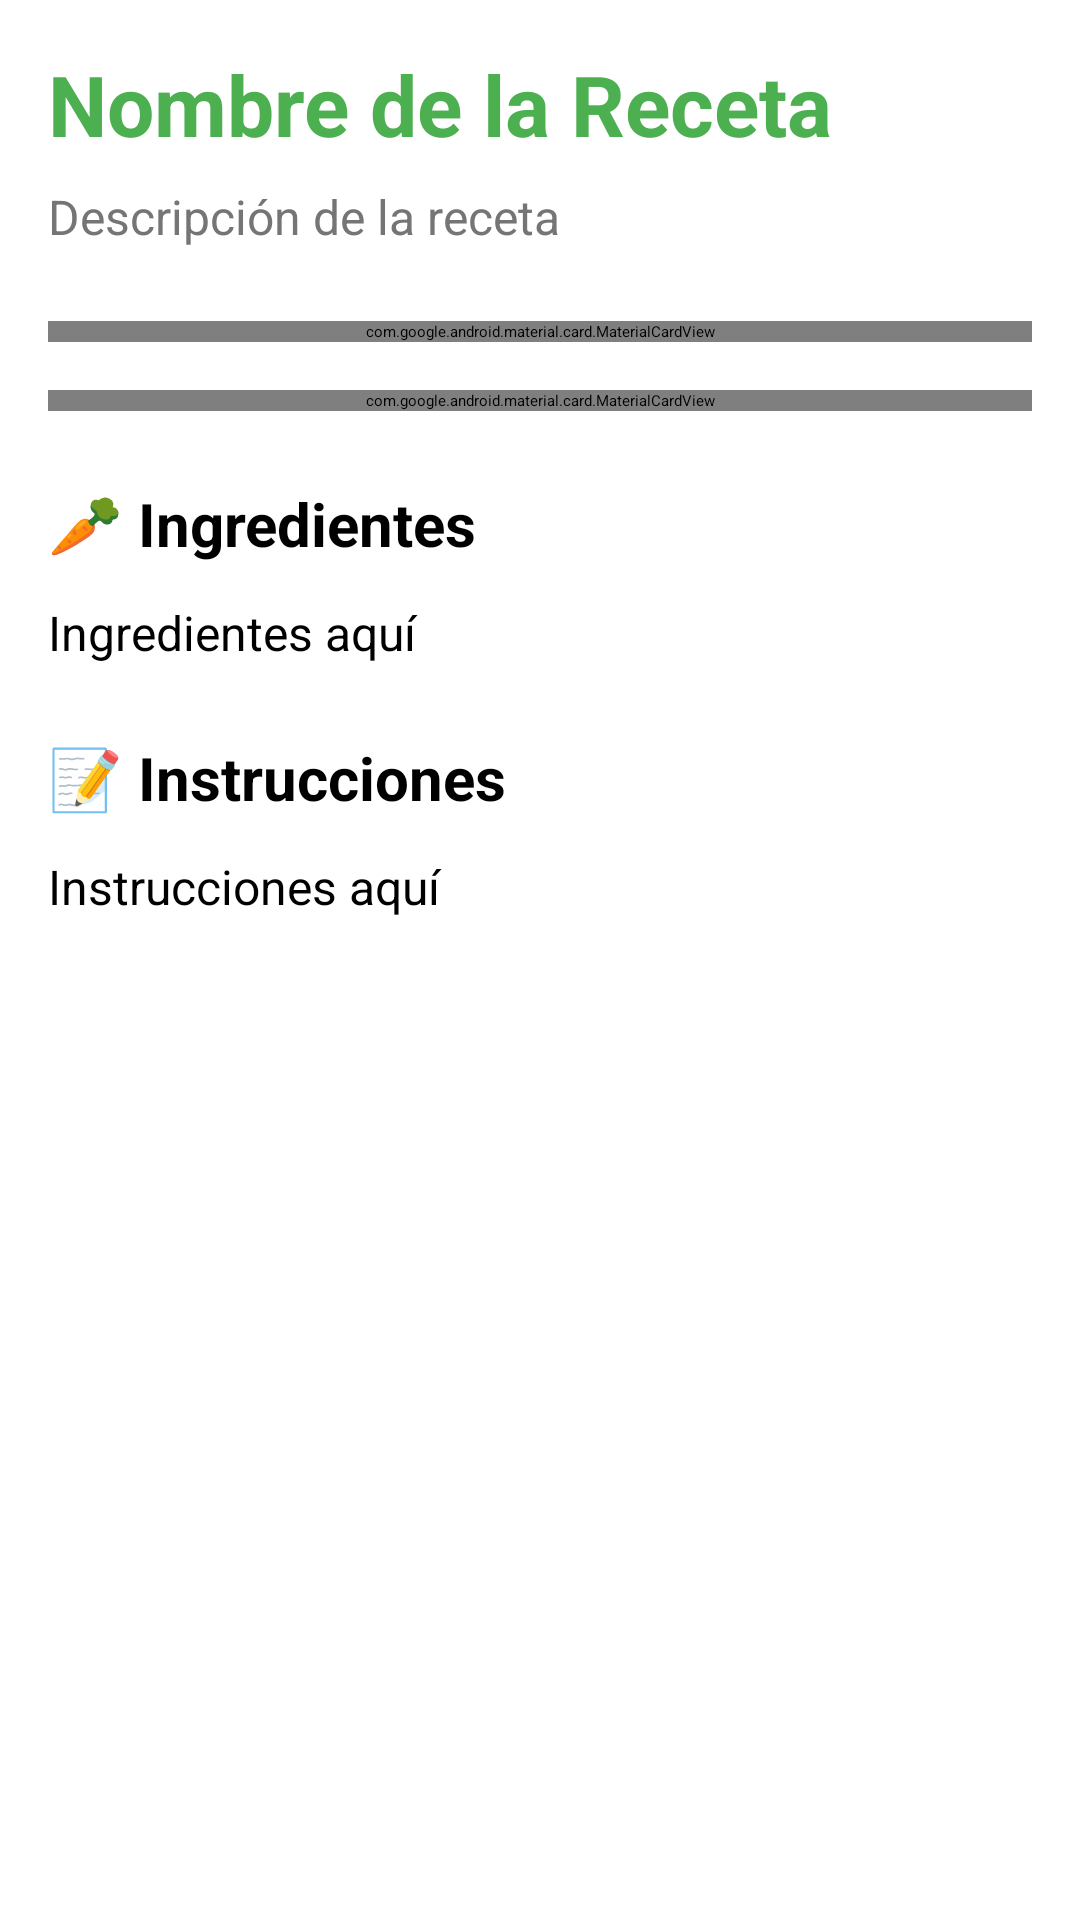

The Android layout XML behind this screen, and the referenced resources:
<!-- AndroidManifest.xml: application theme Theme.MercadoSaludable -->
<!-- res/layout/fragment_recipe_detail.xml -->
<?xml version="1.0" encoding="utf-8"?>
<ScrollView xmlns:android="http://schemas.android.com/apk/res/android"
    xmlns:app="http://schemas.android.com/apk/res-auto"
    android:layout_width="match_parent"
    android:layout_height="match_parent">

    <LinearLayout
        android:layout_width="match_parent"
        android:layout_height="wrap_content"
        android:orientation="vertical"
        android:padding="16dp">

        
        <TextView
            android:id="@+id/tv_recipe_name"
            android:layout_width="match_parent"
            android:layout_height="wrap_content"
            android:text="Nombre de la Receta"
            android:textSize="28sp"
            android:textStyle="bold"
            android:textColor="@color/primary" />

        
        <TextView
            android:id="@+id/tv_description"
            android:layout_width="match_parent"
            android:layout_height="wrap_content"
            android:layout_marginTop="8dp"
            android:text="Descripción de la receta"
            android:textSize="16sp"
            android:textColor="@color/text_secondary" />

        
        <com.google.android.material.card.MaterialCardView
            android:layout_width="match_parent"
            android:layout_height="wrap_content"
            android:layout_marginTop="24dp"
            app:cardCornerRadius="12dp"
            app:cardElevation="4dp">

            <LinearLayout
                android:layout_width="match_parent"
                android:layout_height="wrap_content"
                android:orientation="vertical"
                android:padding="16dp">

                <TextView
                    android:layout_width="match_parent"
                    android:layout_height="wrap_content"
                    android:text="📊 Información Nutricional"
                    android:textSize="18sp"
                    android:textStyle="bold" />

                <LinearLayout
                    android:layout_width="match_parent"
                    android:layout_height="wrap_content"
                    android:orientation="horizontal"
                    android:layout_marginTop="12dp">

                    <TextView
                        android:layout_width="0dp"
                        android:layout_height="wrap_content"
                        android:layout_weight="1"
                        android:text="Calorías:" />

                    <TextView
                        android:id="@+id/tv_calories"
                        android:layout_width="wrap_content"
                        android:layout_height="wrap_content"
                        android:text="0 kcal"
                        android:textStyle="bold" />
                </LinearLayout>

                <LinearLayout
                    android:layout_width="match_parent"
                    android:layout_height="wrap_content"
                    android:orientation="horizontal"
                    android:layout_marginTop="4dp">

                    <TextView
                        android:layout_width="0dp"
                        android:layout_height="wrap_content"
                        android:layout_weight="1"
                        android:text="Proteínas:" />

                    <TextView
                        android:id="@+id/tv_protein"
                        android:layout_width="wrap_content"
                        android:layout_height="wrap_content"
                        android:text="0g"
                        android:textStyle="bold" />
                </LinearLayout>

                <LinearLayout
                    android:layout_width="match_parent"
                    android:layout_height="wrap_content"
                    android:orientation="horizontal"
                    android:layout_marginTop="4dp">

                    <TextView
                        android:layout_width="0dp"
                        android:layout_height="wrap_content"
                        android:layout_weight="1"
                        android:text="Carbohidratos:" />

                    <TextView
                        android:id="@+id/tv_carbs"
                        android:layout_width="wrap_content"
                        android:layout_height="wrap_content"
                        android:text="0g"
                        android:textStyle="bold" />
                </LinearLayout>

                <LinearLayout
                    android:layout_width="match_parent"
                    android:layout_height="wrap_content"
                    android:orientation="horizontal"
                    android:layout_marginTop="4dp">

                    <TextView
                        android:layout_width="0dp"
                        android:layout_height="wrap_content"
                        android:layout_weight="1"
                        android:text="Grasas:" />

                    <TextView
                        android:id="@+id/tv_fats"
                        android:layout_width="wrap_content"
                        android:layout_height="wrap_content"
                        android:text="0g"
                        android:textStyle="bold" />
                </LinearLayout>

                <LinearLayout
                    android:layout_width="match_parent"
                    android:layout_height="wrap_content"
                    android:orientation="horizontal"
                    android:layout_marginTop="4dp">

                    <TextView
                        android:layout_width="0dp"
                        android:layout_height="wrap_content"
                        android:layout_weight="1"
                        android:text="Fibra:" />

                    <TextView
                        android:id="@+id/tv_fiber"
                        android:layout_width="wrap_content"
                        android:layout_height="wrap_content"
                        android:text="0g"
                        android:textStyle="bold" />
                </LinearLayout>
            </LinearLayout>
        </com.google.android.material.card.MaterialCardView>

        
        <com.google.android.material.card.MaterialCardView
            android:layout_width="match_parent"
            android:layout_height="wrap_content"
            android:layout_marginTop="16dp"
            app:cardCornerRadius="12dp"
            app:cardElevation="4dp">

            <LinearLayout
                android:layout_width="match_parent"
                android:layout_height="wrap_content"
                android:orientation="horizontal"
                android:padding="16dp">

                <LinearLayout
                    android:layout_width="0dp"
                    android:layout_height="wrap_content"
                    android:layout_weight="1"
                    android:orientation="vertical"
                    android:gravity="center">

                    <TextView
                        android:layout_width="wrap_content"
                        android:layout_height="wrap_content"
                        android:text="⏱️"
                        android:textSize="32sp" />

                    <TextView
                        android:id="@+id/tv_time"
                        android:layout_width="wrap_content"
                        android:layout_height="wrap_content"
                        android:text="30 min"
                        android:textStyle="bold" />
                </LinearLayout>

                <LinearLayout
                    android:layout_width="0dp"
                    android:layout_height="wrap_content"
                    android:layout_weight="1"
                    android:orientation="vertical"
                    android:gravity="center">

                    <TextView
                        android:layout_width="wrap_content"
                        android:layout_height="wrap_content"
                        android:text="👨‍🍳"
                        android:textSize="32sp" />

                    <TextView
                        android:id="@+id/tv_difficulty"
                        android:layout_width="wrap_content"
                        android:layout_height="wrap_content"
                        android:text="Fácil"
                        android:textStyle="bold" />
                </LinearLayout>

                <LinearLayout
                    android:layout_width="0dp"
                    android:layout_height="wrap_content"
                    android:layout_weight="1"
                    android:orientation="vertical"
                    android:gravity="center">

                    <TextView
                        android:layout_width="wrap_content"
                        android:layout_height="wrap_content"
                        android:text="🍽️"
                        android:textSize="32sp" />

                    <TextView
                        android:id="@+id/tv_servings"
                        android:layout_width="wrap_content"
                        android:layout_height="wrap_content"
                        android:text="2 porciones"
                        android:textStyle="bold" />
                </LinearLayout>

                <LinearLayout
                    android:layout_width="0dp"
                    android:layout_height="wrap_content"
                    android:layout_weight="1"
                    android:orientation="vertical"
                    android:gravity="center">

                    <TextView
                        android:layout_width="wrap_content"
                        android:layout_height="wrap_content"
                        android:text="💰"
                        android:textSize="32sp" />

                    <TextView
                        android:id="@+id/tv_cost"
                        android:layout_width="wrap_content"
                        android:layout_height="wrap_content"
                        android:text="S/ 0.00"
                        android:textStyle="bold" />
                </LinearLayout>
            </LinearLayout>
        </com.google.android.material.card.MaterialCardView>

        
        <TextView
            android:layout_width="match_parent"
            android:layout_height="wrap_content"
            android:layout_marginTop="24dp"
            android:text="🥕 Ingredientes"
            android:textSize="20sp"
            android:textStyle="bold" />

        <TextView
            android:id="@+id/tv_ingredients"
            android:layout_width="match_parent"
            android:layout_height="wrap_content"
            android:layout_marginTop="12dp"
            android:text="Ingredientes aquí"
            android:textSize="16sp"
            android:lineSpacingExtra="4dp" />

        
        <TextView
            android:layout_width="match_parent"
            android:layout_height="wrap_content"
            android:layout_marginTop="24dp"
            android:text="📝 Instrucciones"
            android:textSize="20sp"
            android:textStyle="bold" />

        <TextView
            android:id="@+id/tv_instructions"
            android:layout_width="match_parent"
            android:layout_height="wrap_content"
            android:layout_marginTop="12dp"
            android:layout_marginBottom="24dp"
            android:text="Instrucciones aquí"
            android:textSize="16sp"
            android:lineSpacingExtra="6dp" />

    </LinearLayout>
</ScrollView>
<!-- resources referenced by this layout -->
<resources>
  <color name="primary">#4CAF50</color>
  <color name="text_secondary">#757575</color>
  <style name="Theme.MercadoSaludable" parent="Base.Theme.MercadoSaludable" />
  <style name="Base.Theme.MercadoSaludable" parent="Theme.Material3.Light.NoActionBar">
          <item name="colorPrimary">@color/primary</item>
          <item name="colorPrimaryDark">@color/primary_dark</item>
          <item name="colorAccent">@color/accent</item>
          <item name="android:statusBarColor">@color/primary</item>
          <item name="android:windowLightStatusBar">false</item>
      </style>
  <color name="primary_dark">#388E3C</color>
  <color name="accent">#FF9800</color>
</resources>
